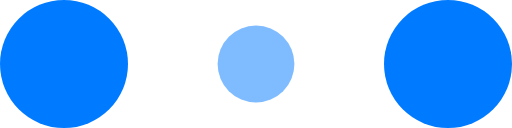
t = 0.00 s
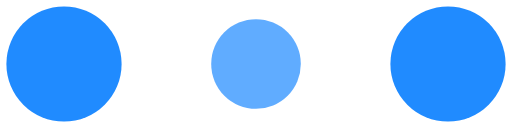
t = 0.10 s
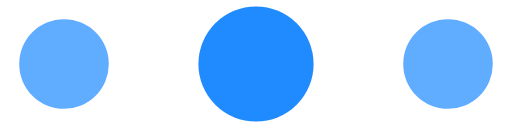
t = 0.30 s
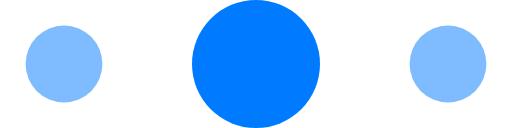
t = 0.40 s
t = 0.50 s: frame unchanged from t = 0.30 s, image omitted
t = 0.70 s: frame unchanged from t = 0.10 s, image omitted

The animated SVG that drew these frames (rendered in a browser with its animation timeline set to each time). Animation: 6 SMIL elements (animate=6); one cycle of 0.80 s, repeats indefinitely.

<!-- By Sam Herbert (@sherb), for everyone. More @ http://goo.gl/7AJzbL -->
<svg width="120" height="30" viewBox="0 0 120 30" xmlns="http://www.w3.org/2000/svg" fill="#007bff">
    <circle cx="15" cy="15" r="15">
        <animate attributeName="r" from="15" to="15"
                 begin="0s" dur="0.8s"
                 values="15;9;15" calcMode="linear"
                 repeatCount="indefinite" />
        <animate attributeName="fill-opacity" from="1" to="1"
                 begin="0s" dur="0.8s"
                 values="1;.5;1" calcMode="linear"
                 repeatCount="indefinite" />
    </circle>
    <circle cx="60" cy="15" r="9" fill-opacity="0.3">
        <animate attributeName="r" from="9" to="9"
                 begin="0s" dur="0.8s"
                 values="9;15;9" calcMode="linear"
                 repeatCount="indefinite" />
        <animate attributeName="fill-opacity" from="0.5" to="0.5"
                 begin="0s" dur="0.8s"
                 values=".5;1;.5" calcMode="linear"
                 repeatCount="indefinite" />
    </circle>
    <circle cx="105" cy="15" r="15">
        <animate attributeName="r" from="15" to="15"
                 begin="0s" dur="0.8s"
                 values="15;9;15" calcMode="linear"
                 repeatCount="indefinite" />
        <animate attributeName="fill-opacity" from="1" to="1"
                 begin="0s" dur="0.8s"
                 values="1;.5;1" calcMode="linear"
                 repeatCount="indefinite" />
    </circle>
</svg>
